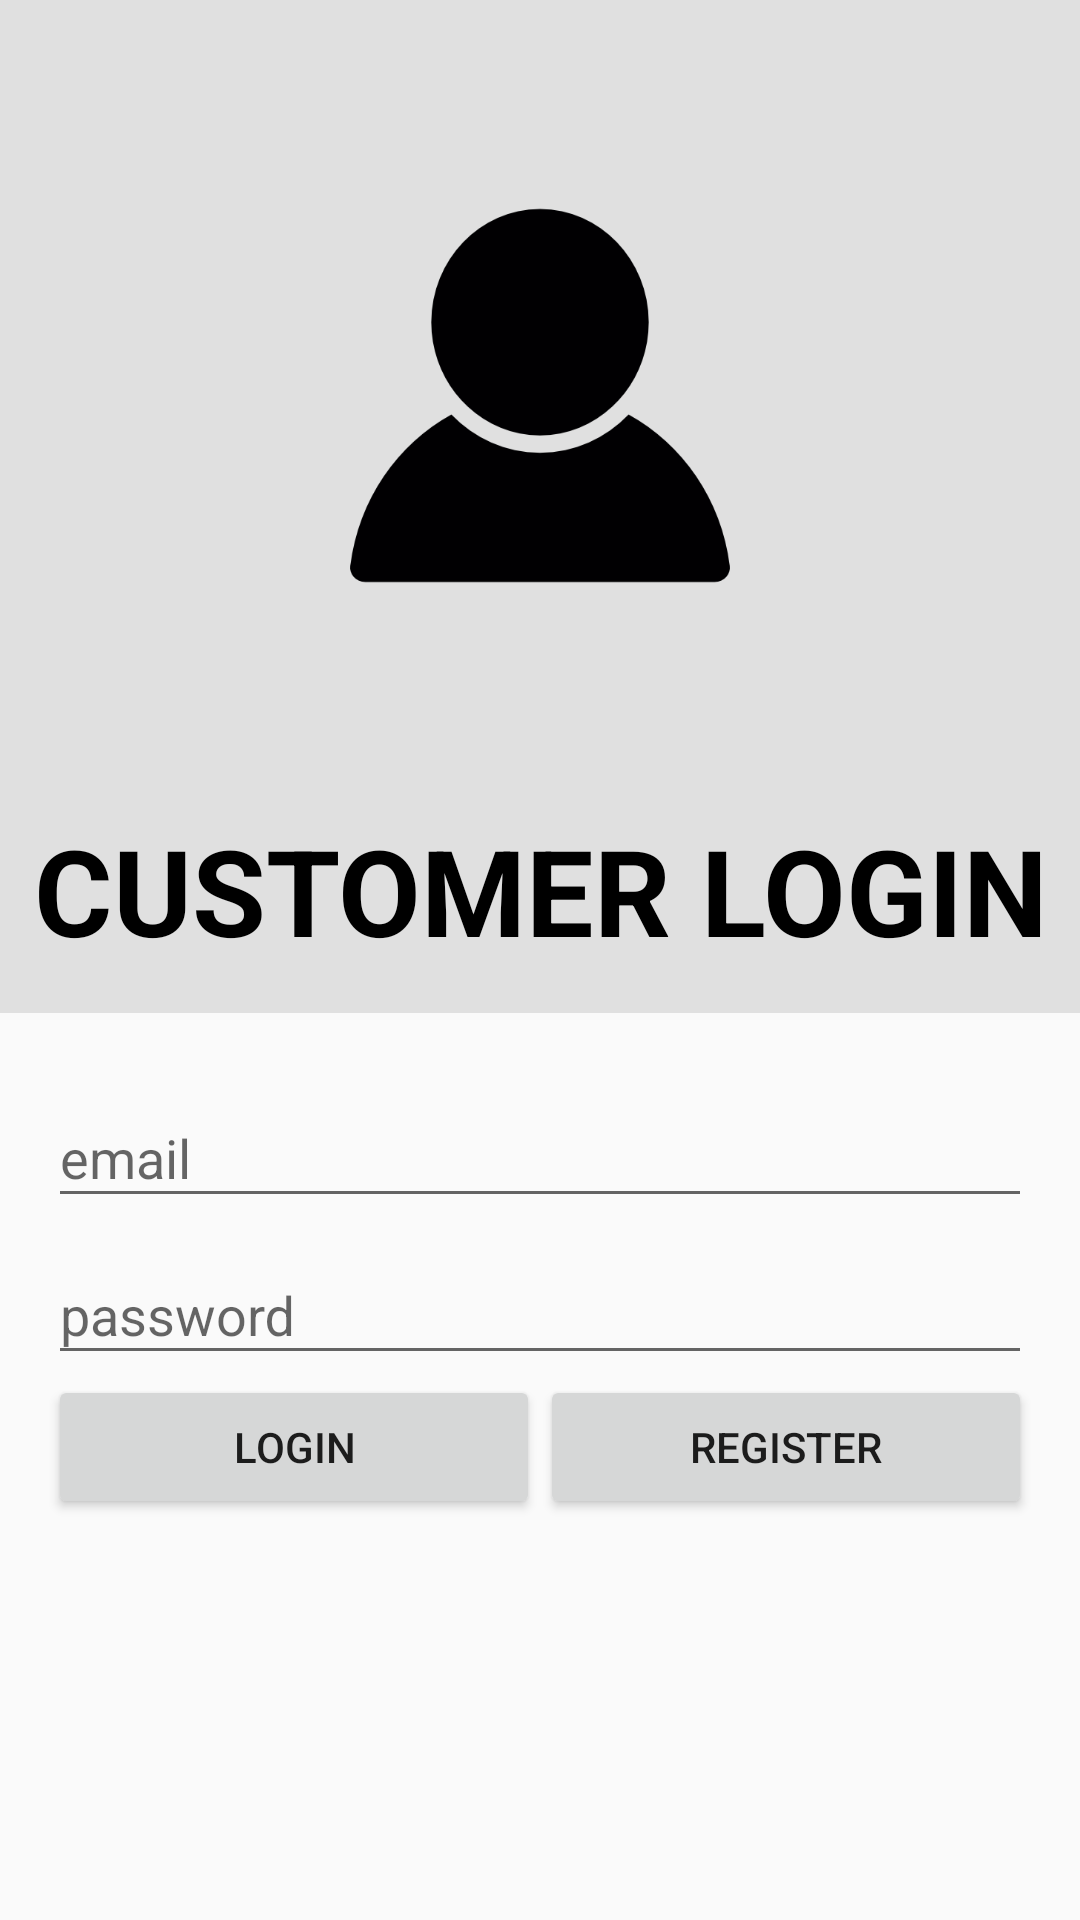

Reconstruct the res/layout file that produces this screen, plus the resources it refers to.
<!-- AndroidManifest.xml: activity theme Theme.AppCompat.Light.NoActionBar -->
<!-- res/layout/activity_customer_login.xml -->
<?xml version="1.0" encoding="utf-8"?>
<LinearLayout xmlns:android="http://schemas.android.com/apk/res/android"
    xmlns:app="http://schemas.android.com/apk/res-auto"
    xmlns:tools="http://schemas.android.com/tools"
    android:layout_width="match_parent"
    android:layout_height="match_parent"
    android:orientation="vertical"
    tools:context="com.example.dell.clickapp.CustomerLoginActivity">

    <LinearLayout
        android:layout_width="match_parent"
        android:layout_height="0dp"
        android:layout_weight="5"
        android:background="#E0E0E0"
        android:orientation="vertical">

        <ImageView
            android:layout_width="wrap_content"
            android:layout_height="0dp"
            android:layout_weight="8"
            android:scaleX="0.48"
            android:scaleY="0.5"
            android:src="@drawable/customerclipart" />

        <TextView
            android:layout_width="match_parent"
            android:layout_height="0dp"
            android:layout_marginBottom="8dp"
            android:layout_weight="2"
            android:gravity="center"
            android:text="@string/customer"
            android:textAllCaps="true"
            android:textColor="#000000"
            android:textSize="40sp"
            android:textStyle="bold" />

    </LinearLayout>

    <LinearLayout
        android:layout_width="match_parent"
        android:layout_height="0dp"
        android:layout_margin="16dp"
        android:layout_weight="4"
        android:orientation="vertical">

        <android.support.design.widget.TextInputLayout
            android:layout_width="match_parent"
            android:layout_height="wrap_content">

            <EditText
                android:id="@+id/email_edit_text"
                android:layout_width="match_parent"
                android:layout_height="wrap_content"
                android:hint="@string/email_hint"
                android:inputType="textEmailAddress" />
        </android.support.design.widget.TextInputLayout>

        <android.support.design.widget.TextInputLayout
            android:layout_width="match_parent"
            android:layout_height="wrap_content">

            <EditText
                android:id="@+id/password_edit_text"
                android:layout_width="match_parent"
                android:layout_height="wrap_content"
                android:hint="@string/password_hint"
                android:inputType="textPassword" />
        </android.support.design.widget.TextInputLayout>


        <LinearLayout
            android:layout_width="match_parent"
            android:layout_height="wrap_content">

            <Button
                android:id="@+id/login_button"
                android:layout_width="0dp"
                android:layout_height="wrap_content"
                android:layout_weight="1"
                android:text="@string/login" />


            <Button
                android:id="@+id/register_button"
                android:layout_width="0dp"
                android:layout_height="wrap_content"
                android:layout_weight="1"
                android:text="@string/register" />

        </LinearLayout>
    </LinearLayout>


</LinearLayout>
<!-- resources referenced by this layout -->
<resources>
  <!-- drawable customerclipart: png bitmap (drawable, 14255 bytes) -->
  <string name="customer">Customer Login</string>
  <string name="email_hint">email</string>
  <string name="login">login</string>
  <string name="password_hint">password</string>
  <string name="register">Register</string>
</resources>
